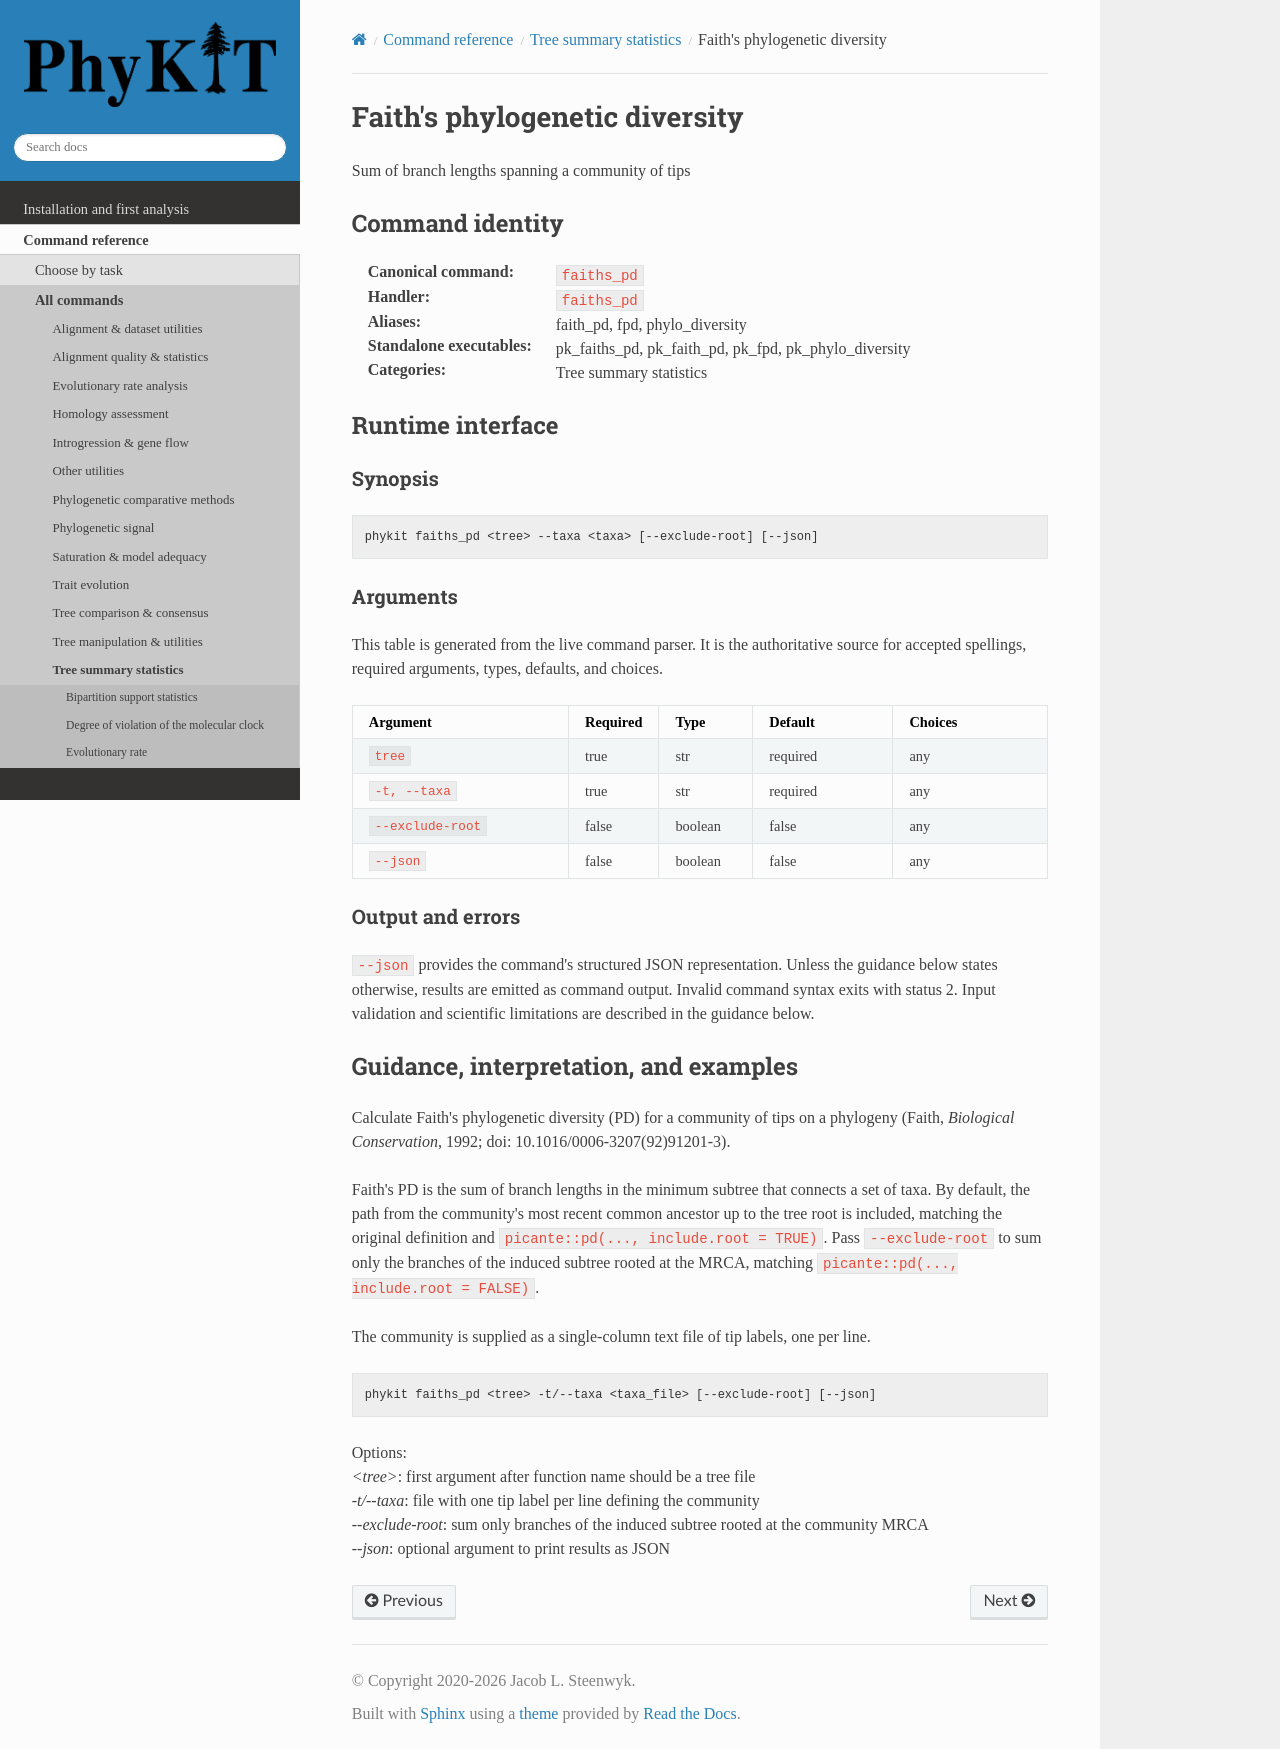

repository: JLSteenwyk/PhyKIT · page: reference/commands/faiths_pd.html · generator: sphinx

.. _cmd-faiths_pd:
.. _command-faiths_pd:

Faith's phylogenetic diversity
==============================

Sum of branch lengths spanning a community of tips

Command identity
----------------

:Canonical command: ``faiths_pd``
:Handler: ``faiths_pd``
:Aliases: faith_pd, fpd, phylo_diversity
:Standalone executables: pk_faiths_pd, pk_faith_pd, pk_fpd, pk_phylo_diversity
:Categories: Tree summary statistics

Runtime interface
-----------------

.. include:: /_generated/commands/faiths_pd.inc

Guidance, interpretation, and examples
--------------------------------------

Calculate Faith's phylogenetic diversity (PD) for a community of tips
on a phylogeny (Faith, *Biological Conservation*, 1992;
doi: 10.1016/0006-3207(92)91201-3).

Faith's PD is the sum of branch lengths in the minimum subtree that
connects a set of taxa. By default, the path from the community's most
recent common ancestor up to the tree root is included, matching the
original definition and ``picante::pd(..., include.root = TRUE)``. Pass
``--exclude-root`` to sum only the branches of the induced subtree
rooted at the MRCA, matching ``picante::pd(..., include.root = FALSE)``.

The community is supplied as a single-column text file of tip labels,
one per line.

.. code-block:: shell

   phykit faiths_pd <tree> -t/--taxa <taxa_file> [--exclude-root] [--json]

Options: |br|
*<tree>*: first argument after function name should be a tree file |br|
*-t/--taxa*: file with one tip label per line defining the community |br|
*--exclude-root*: sum only branches of the induced subtree rooted at the community MRCA |br|
*--json*: optional argument to print results as JSON
